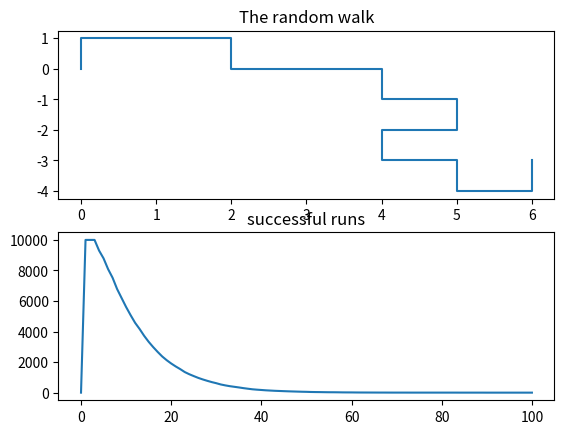

Source code (Python):
""" [redacted] """

## Import Dependencies
import pylab
import os
import math
from pylab import *
from mpl_toolkits.mplot3d import Axes3D
import numpy as np
import matplotlib.pyplot as plt
import random
from random import seed
from random import randint
from decimal import Decimal
from collections import Counter


# Number of runs
n = 10000

# Number of steps
N = 100

# Recorded positions
rList = []

# Number of runs
rNumber = []

"""Step Function"""

Steps = []
for ii in range(n):
  # Stored previous locations
  visited = []
  steps_taken = 0
  prev = None
  moved = False

  # Starting position
  posx = 0
  posy = 0

  visited.append([posx, posy])
  x = []
  y = []
  x.append(posx)
  y.append(posy)



  # Take N steps in stochastic directions
  for jj in range(N):

    moved = False

    while moved == False:
      value = random.randint(0,3)
      if value == 0 and prev != 1:
        prev = 0
        posx += 1
        steps_taken += 1
        moved = True

      elif value == 1 and prev != 0:
        prev = 1
        posx -= 1
        steps_taken += 1
        moved = True

      elif value == 2 and prev != 3:
        prev = 2
        posy += 1
        steps_taken += 1
        moved = True

      elif value == 3 and prev != 2:
        prev = 3
        posy -= 1
        steps_taken += 1
        moved = True

    if moved:
      if [posx, posy] in visited:
        break
      else:
        visited.append([posx,posy])
        x.append(posx)
        y.append(posy)

    Steps.append(steps_taken)
    #For debugging
    #if jj == 49:
      #print(str(ii))


  # Squared euclidian distances
  Rval = np.sum(np.array([posx, posy]) ** 2) # add posz and posw

  # Add Rval to rList as integer
  rList.append(Rval)

  # Add number of steps in this run to appropriate list
  rNumber.append(steps_taken)

"""Visualization & Calculations"""

# Compute values
mean_n = np.mean(rNumber) # this is mean steps taken
mean_v = np.mean(rList) # this is mean Rval
p = np.log(mean_v)/np.log(mean_n) # this is p value

# Print values
print('Mean steps taken: ' + str(mean_n))
print('Mean rVal computed: ' + str(mean_v))
print('p-value: ' + str(p))

# Visualize steps
plt.subplot(2,1,1)
plt.plot(x, y)
plt.title('The random walk')
#plt.show()

# Compute entropy
c = Counter(Steps)
print("This is c(N) " + str(c[N]))
w = c[N]/float(n)
print("This is W " + str(w))
d = 2 # change to dimensions


omg = w*((2*d)-1)**(N-2)
s = np.log(omg)/float(N-2)

print('Entropy s = ' + str(s))

# Compute and visualize distribution
xa = []
ya = []
for i in range(N+1):
  xa.append(i)
  ya.append(c[i])

plt.subplot(2,1,2)
plt.plot(xa, ya)
plt.title('successful runs')
plt.show()
